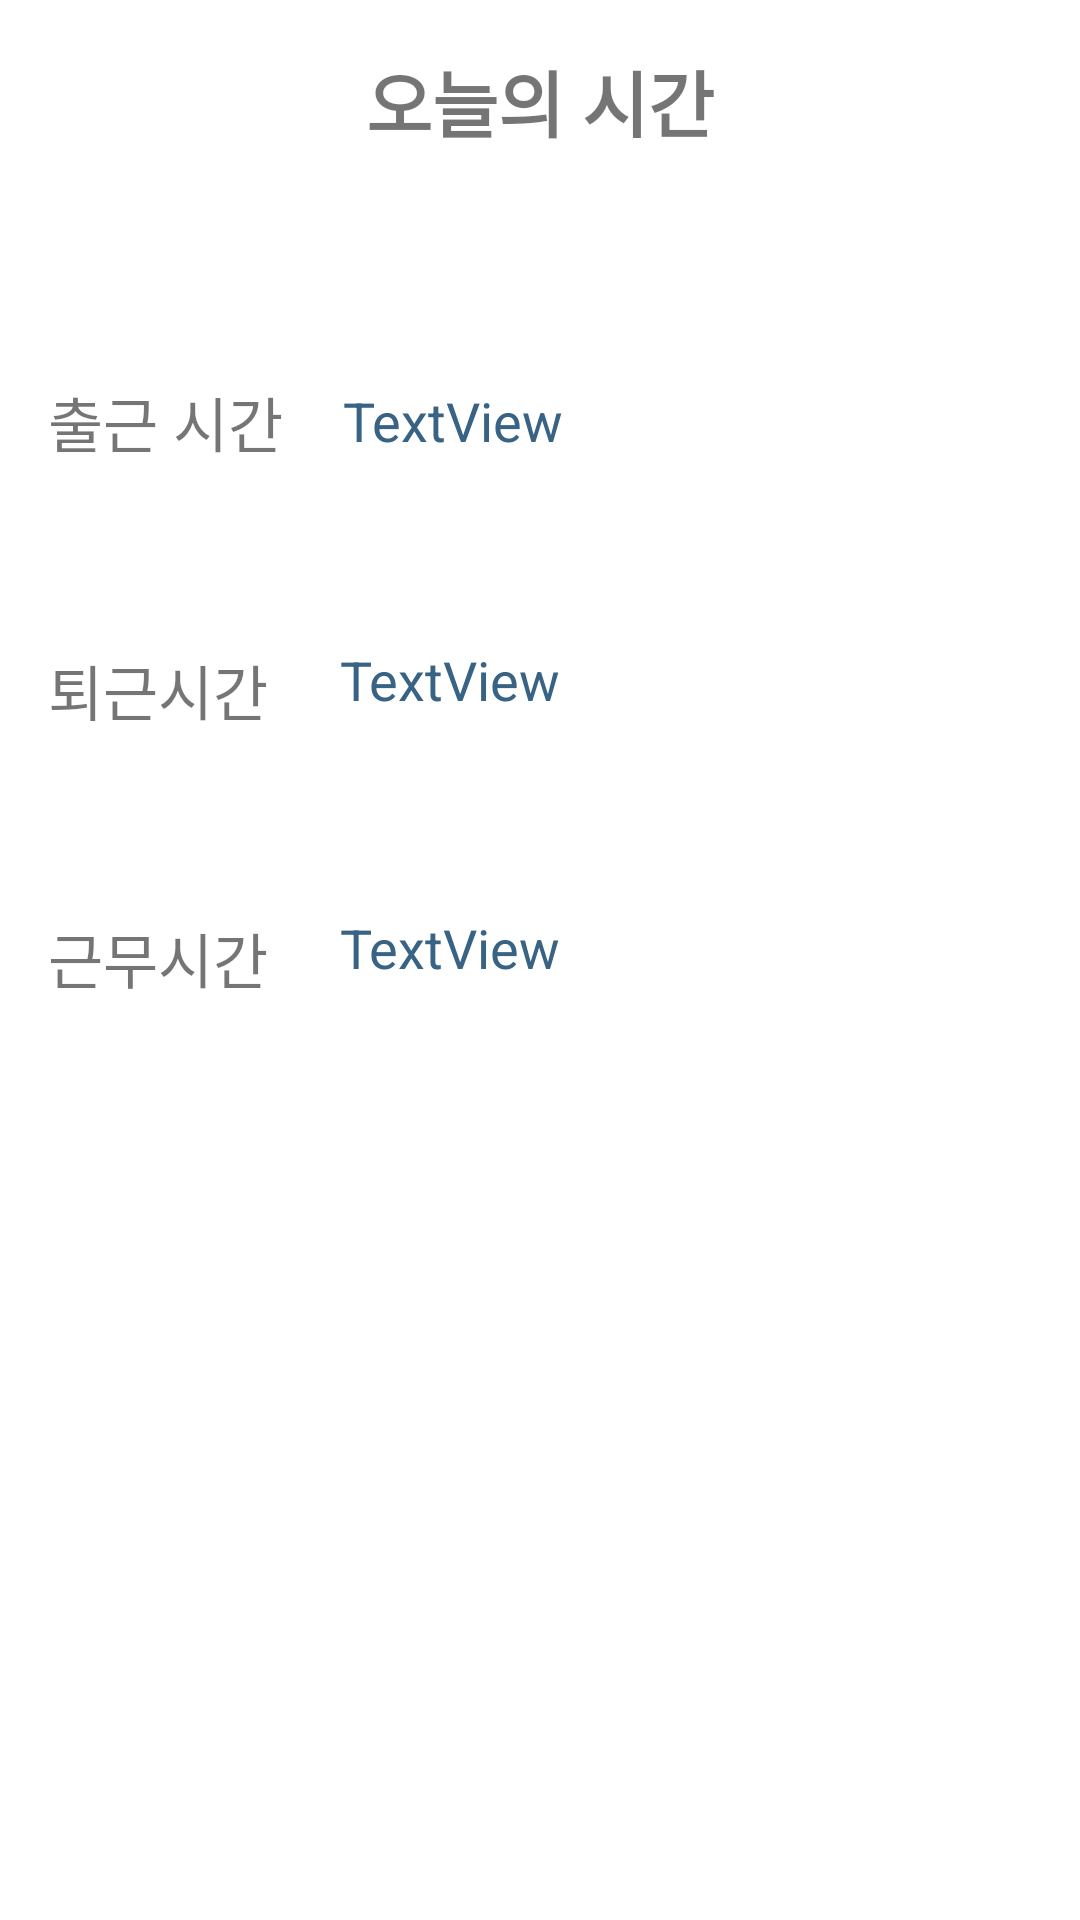

This screen was rendered from an Android layout file. Write that file and the resources it references.
<!-- AndroidManifest.xml: application theme AppTheme -->
<!-- res/layout/fragment_checking.xml -->
<?xml version="1.0" encoding="utf-8"?>
<layout
    xmlns:android="http://schemas.android.com/apk/res/android"
    xmlns:app="http://schemas.android.com/apk/res-auto"
    xmlns:tools="http://schemas.android.com/tools">
    <data>

    </data>
    <androidx.constraintlayout.widget.ConstraintLayout
        android:layout_width="match_parent"
        android:layout_height="match_parent"
        tools:context=".view.main.CheckingFragment">


        <TextView
            android:id="@+id/textView"
            android:layout_width="wrap_content"
            android:layout_height="wrap_content"
            android:layout_marginStart="8dp"
            android:layout_marginTop="16dp"
            android:layout_marginEnd="8dp"
            android:text="오늘의 시간"
            android:textSize="24sp"
            android:textStyle="bold"
            app:layout_constraintEnd_toEndOf="parent"
            app:layout_constraintStart_toStartOf="parent"
            app:layout_constraintTop_toTopOf="parent" />

        <TextView
            android:id="@+id/textView6"
            android:layout_width="wrap_content"
            android:layout_height="wrap_content"
            android:layout_marginStart="16dp"
            android:layout_marginTop="75dp"
            android:text="출근 시간"
            android:textSize="20sp"
            app:layout_constraintStart_toStartOf="parent"
            app:layout_constraintTop_toBottomOf="@+id/textView" />

        <TextView
            android:id="@+id/textView7"
            android:layout_width="wrap_content"
            android:layout_height="wrap_content"
            android:layout_marginStart="16dp"
            android:layout_marginTop="60dp"
            android:text="퇴근시간"
            android:textSize="20sp"
            app:layout_constraintStart_toStartOf="parent"
            app:layout_constraintTop_toBottomOf="@+id/textView6" />

        <TextView
            android:id="@+id/textView9"
            android:layout_width="wrap_content"
            android:layout_height="wrap_content"
            android:layout_marginStart="16dp"
            android:layout_marginTop="60dp"
            android:text="근무시간"
            android:textSize="20sp"
            app:layout_constraintStart_toStartOf="parent"
            app:layout_constraintTop_toBottomOf="@+id/textView7" />

        <TextView
            android:id="@+id/st"
            android:layout_width="wrap_content"
            android:layout_height="wrap_content"
            android:layout_marginStart="20dp"
            android:layout_marginTop="77dp"
            android:text="TextView"
            android:textColor="@color/jaksim_blue_900"
            android:textSize="18sp"
            app:layout_constraintStart_toEndOf="@+id/textView6"
            app:layout_constraintTop_toBottomOf="@+id/textView" />

        <TextView
            android:id="@+id/ed"
            android:layout_width="wrap_content"
            android:layout_height="wrap_content"
            android:layout_marginStart="24dp"
            android:layout_marginTop="62dp"
            android:text="TextView"
            android:textColor="@color/jaksim_blue_900"
            android:textSize="18sp"
            app:layout_constraintStart_toEndOf="@+id/textView7"
            app:layout_constraintTop_toBottomOf="@+id/st" />

        <TextView
            android:id="@+id/tt"
            android:layout_width="wrap_content"
            android:layout_height="wrap_content"
            android:layout_marginStart="24dp"
            android:layout_marginTop="65dp"
            android:text="TextView"
            android:textColor="@color/jaksim_blue_900"
            android:textSize="18sp"
            app:layout_constraintStart_toEndOf="@+id/textView9"
            app:layout_constraintTop_toBottomOf="@+id/ed" />
    </androidx.constraintlayout.widget.ConstraintLayout>

</layout>
<!-- resources referenced by this layout -->
<resources>
  <color name="jaksim_blue_900">#386385</color>
  <style name="AppTheme" parent="Theme.MaterialComponents.DayNight.DarkActionBar">
          
          <item name="colorPrimary">@color/exersior_green</item>
          <item name="colorPrimaryDark">@color/exersior_green2</item>
          <item name="colorAccent">@color/exersior_pink</item>
      </style>
  <color name="exersior_green">#BDEBE2</color>
  <color name="exersior_green2">#E9FFF8</color>
  <color name="exersior_pink">#FBCDCF</color>
</resources>
